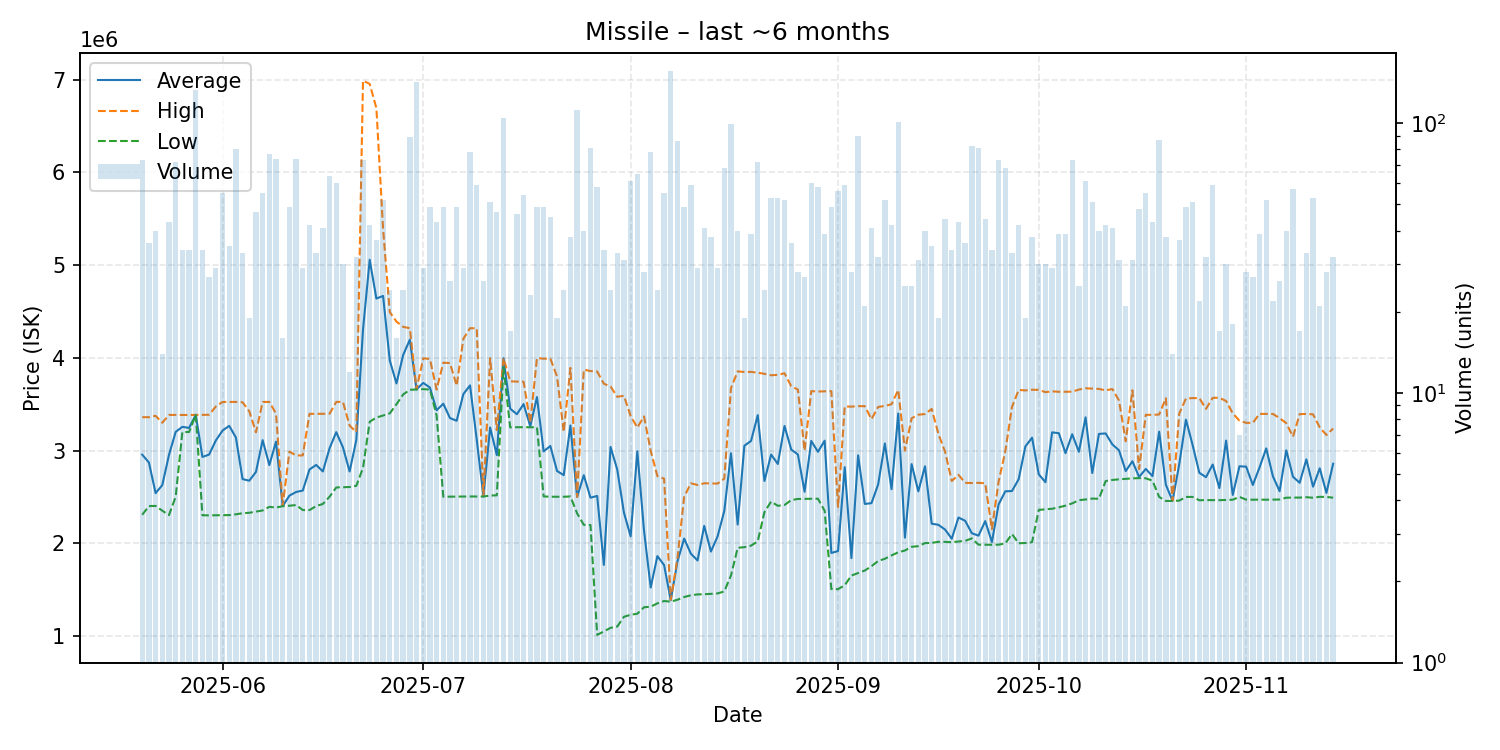

Data behind this chart, as committed beside it:
date, average, highest, lowest, order_count, volume
2025-05-20, 2956123, 3360000, 2307000, 23, 73
2025-05-21, 2871222, 3360000, 2401000, 21, 36
2025-05-22, 2540901, 3375000, 2403000, 16, 40
2025-05-23, 2627357, 3300000, 2351500, 12, 14
2025-05-24, 2953186, 3384000, 2304000, 25, 43
2025-05-25, 3201389, 3385000, 2502000, 25, 72
2025-05-26, 3256176, 3384000, 3200000, 22, 34
2025-05-27, 3244088, 3383500, 3200000, 22, 34
2025-05-28, 3385000, 3385000, 3385000, 24, 133
2025-05-29, 2931265, 3385000, 2302000, 26, 34
2025-05-30, 2956889, 3386500, 2301000, 19, 27
2025-05-31, 3108586, 3475000, 2302000, 19, 29
2025-06-01, 3215183, 3524000, 2302000, 29, 55
2025-06-02, 3267114, 3525000, 2304000, 23, 35
2025-06-03, 3141200, 3525000, 2312500, 31, 80
2025-06-04, 2692242, 3521000, 2324000, 23, 33
2025-06-05, 2674947, 3424000, 2329000, 16, 19
2025-06-06, 2769255, 3197000, 2342000, 36, 47
2025-06-07, 3112564, 3524000, 2354000, 30, 55
2025-06-08, 2843545, 3525000, 2393000, 41, 77
2025-06-09, 3096730, 3398000, 2385000, 39, 74
2025-06-10, 2401938, 2404000, 2400000, 15, 16
2025-06-11, 2513714, 2989000, 2405000, 20, 49
2025-06-12, 2553419, 2947000, 2412500, 30, 74
2025-06-13, 2568517, 2948000, 2358500, 16, 29
2025-06-14, 2795786, 3396000, 2358000, 23, 42
2025-06-15, 2845212, 3396000, 2401500, 25, 33
2025-06-16, 2774707, 3396000, 2424000, 22, 41
2025-06-17, 3024172, 3397000, 2502000, 36, 64
2025-06-18, 3198717, 3525000, 2602000, 28, 60
2025-06-19, 3035000, 3525000, 2605000, 18, 30
2025-06-20, 2774083, 3269000, 2607000, 9, 12
2025-06-21, 3113500, 3200000, 2620000, 20, 32
2025-06-22, 4304959, 6989500, 2813000, 39, 73
2025-06-23, 5058167, 6955000, 3311000, 21, 42
2025-06-24, 4639703, 6694000, 3356500, 21, 37
2025-06-25, 4668077, 5392000, 3378000, 18, 52
2025-06-26, 3972083, 4494000, 3401000, 14, 24
2025-06-27, 3724125, 4391000, 3500000, 15, 16
2025-06-28, 4030958, 4334500, 3605000, 15, 24
2025-06-29, 4196315, 4320000, 3656000, 27, 89
2025-06-30, 3660000, 3661000, 3659000, 20, 142
2025-07-01, 3730414, 3995000, 3662000, 18, 29
2025-07-02, 3679592, 3988000, 3659000, 13, 49
2025-07-03, 3434907, 3658000, 3378000, 24, 43
2025-07-04, 3505388, 3948000, 2502000, 27, 49
2025-07-05, 3350538, 3944000, 2503000, 17, 26
2025-07-06, 3321224, 3699000, 2504500, 36, 49
2025-07-07, 3609034, 4206000, 2505000, 23, 29
2025-07-08, 3703141, 4320000, 2505000, 24, 78
2025-07-09, 3116763, 4319000, 2504000, 21, 59
2025-07-10, 2505692, 2508000, 2504000, 6, 26
2025-07-11, 3248686, 3997000, 2515000, 29, 51
2025-07-12, 2951064, 3221000, 2517000, 20, 47
2025-07-13, 3997000, 3998000, 3898000, 38, 105
2025-07-14, 3451706, 3747000, 3250000, 10, 17
2025-07-15, 3392130, 3744000, 3252000, 24, 46
2025-07-16, 3501167, 3743000, 3252000, 28, 54
2025-07-17, 3263826, 3300000, 3251000, 13, 23
2025-07-18, 3577163, 3998000, 3251000, 28, 49
... 119 more rows
